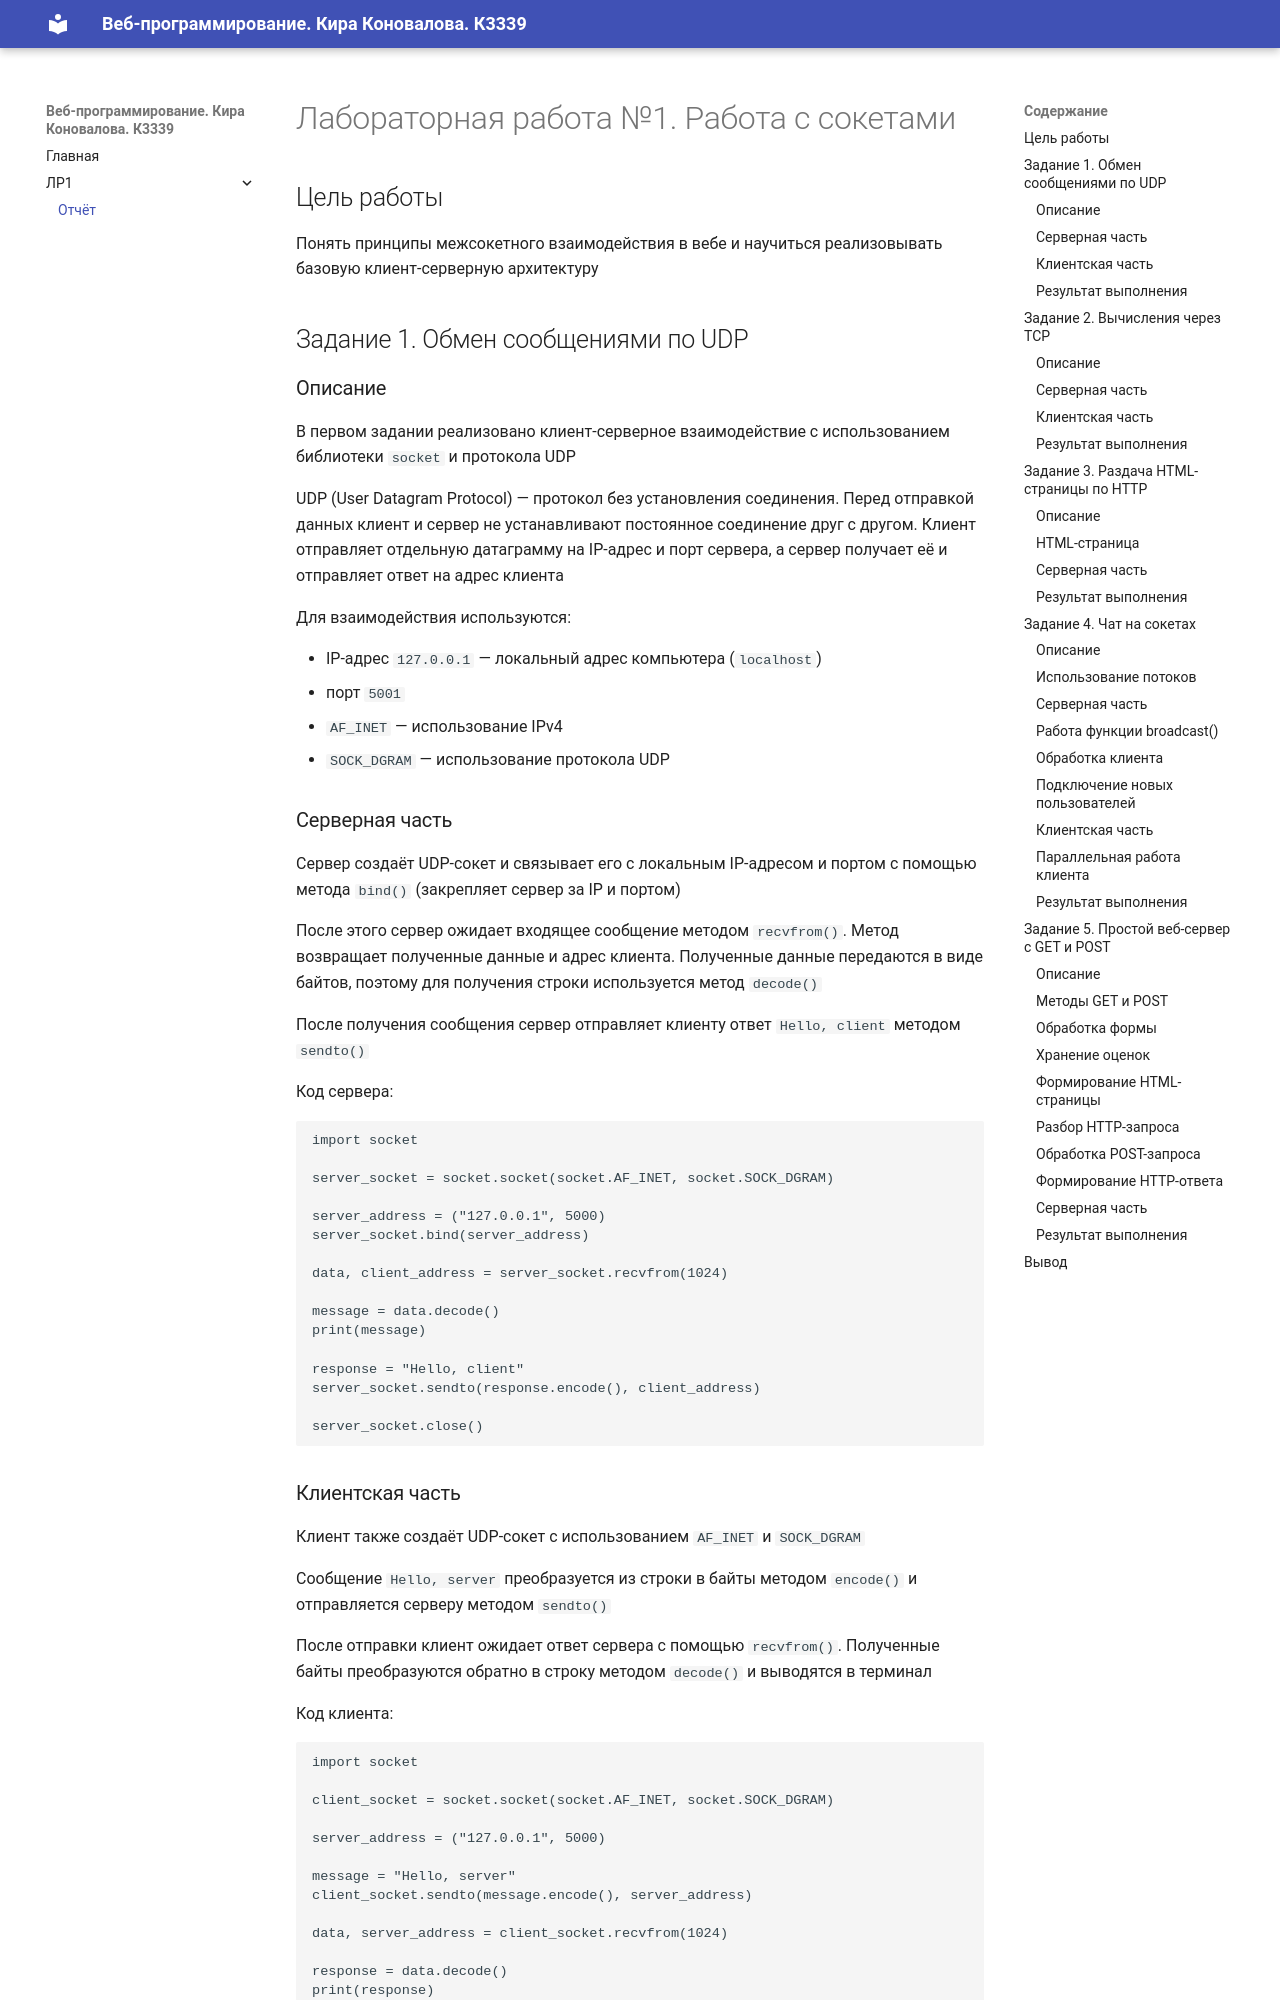

repository: kira-ko/ITMO_ICT_WebDevelopment_2026-2027 · page: lr1/report/index.html · generator: mkdocs

# Лабораторная работа №1. Работа с сокетами

## Цель работы
Понять принципы межсокетного взаимодействия в вебе и научиться реализовывать базовую клиент-серверную архитектуру

## Задание 1. Обмен сообщениями по UDP

### Описание

В первом задании реализовано клиент-серверное взаимодействие с использованием библиотеки `socket` и протокола UDP

UDP (User Datagram Protocol) — протокол без установления соединения. Перед отправкой данных клиент и сервер не устанавливают постоянное соединение друг с другом. Клиент отправляет отдельную датаграмму на IP-адрес и порт сервера, а сервер получает её и отправляет ответ на адрес клиента

Для взаимодействия используются:

- IP-адрес `127.0.0.1` — локальный адрес компьютера (`localhost`)
- порт `5001`
- `AF_INET` — использование IPv4
- `SOCK_DGRAM` — использование протокола UDP
